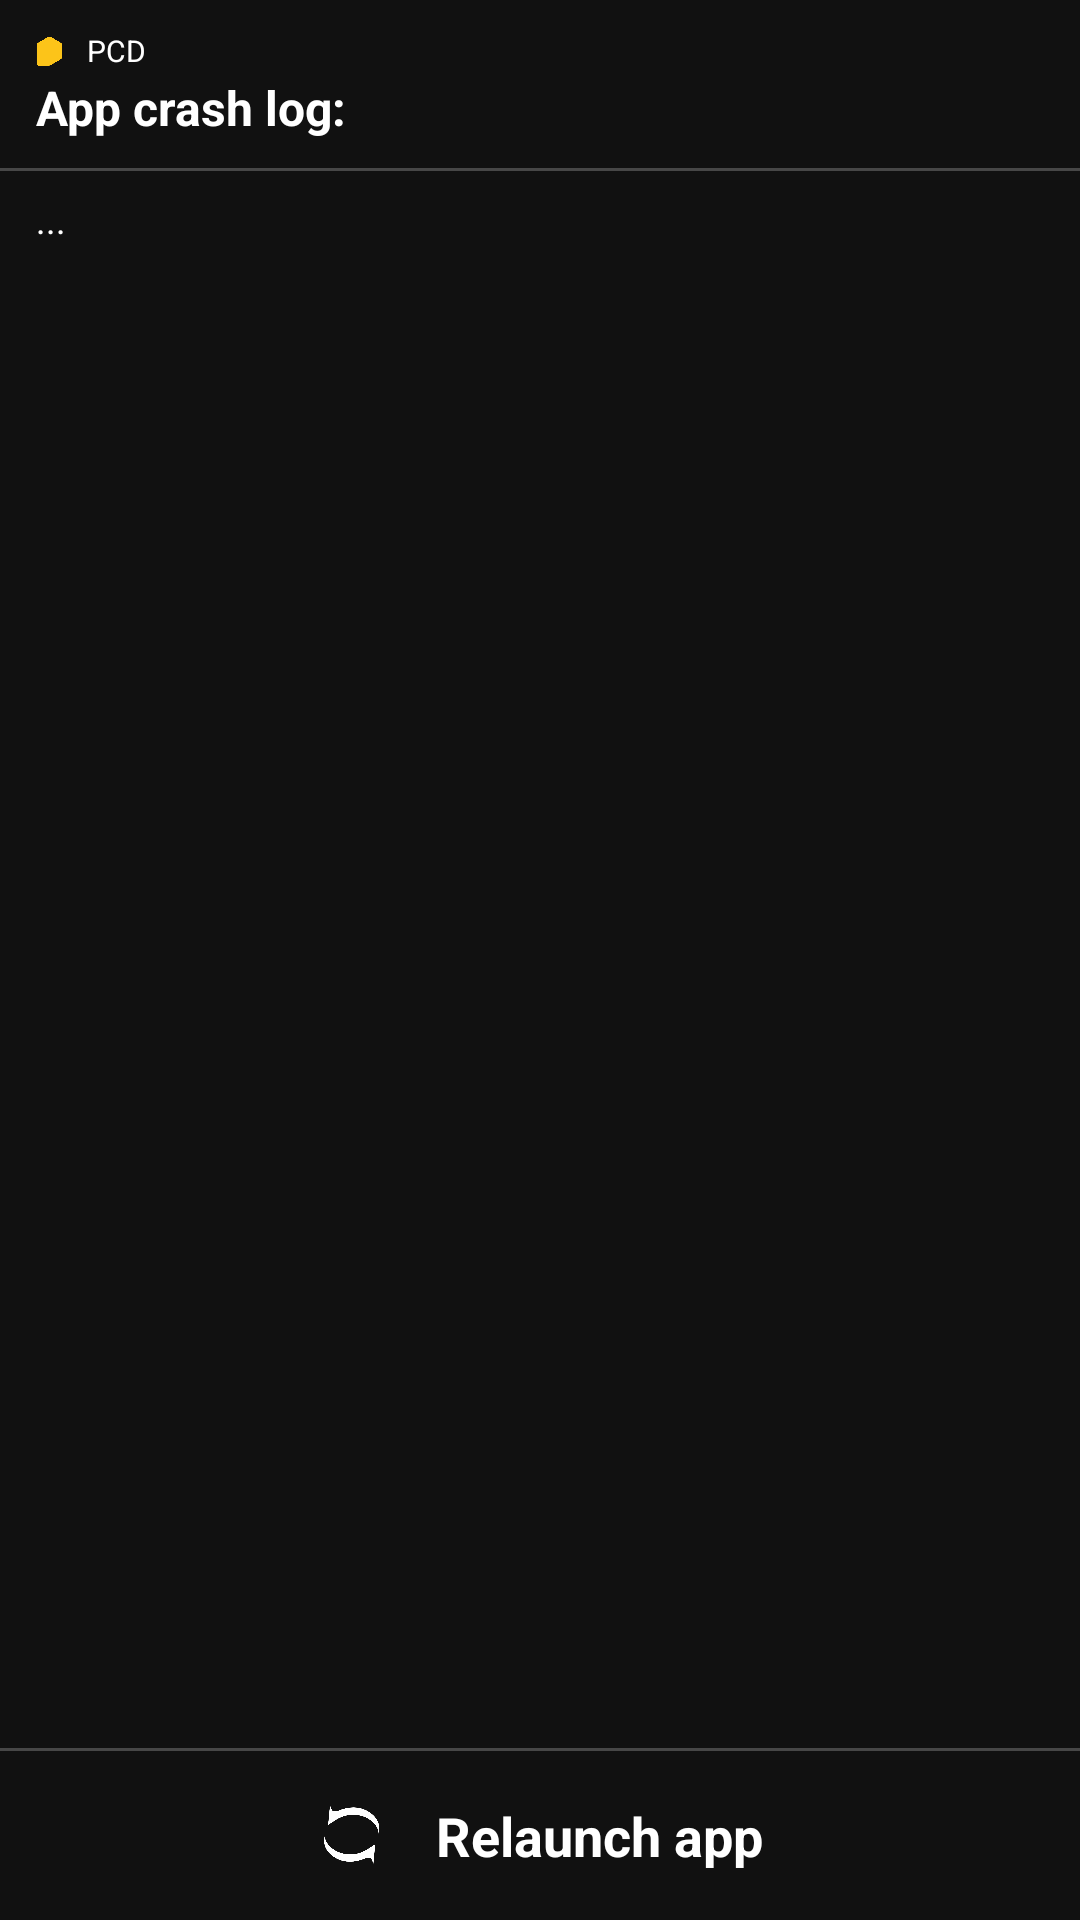

Here is an Android app screen rendered from its layout file. Give the layout XML and the strings, colors and styles it references.
<!-- AndroidManifest.xml: application theme AppTheme -->
<!-- res/layout/debug.xml -->
<LinearLayout
	xmlns:android="http://schemas.android.com/apk/res/android"
	xmlns:app="http://schemas.android.com/apk/res-auto"
	xmlns:tools="http://schemas.android.com/tools"
	android:layout_width="match_parent"
	android:layout_height="match_parent"
android:background="@color/colorPrimary"
android:fitsSystemWindows="true"
	android:orientation="vertical">
	<LinearLayout
		android:id="@+id/linear1"
		android:layout_width="match_parent"
		android:layout_height="match_parent"
		android:background="#111111"
		android:orientation="vertical"
		android:layout_weight="1">
		<LinearLayout
			android:id="@+id/linear2"
			android:layout_width="match_parent"
			android:layout_height="56dp"
			android:paddingLeft="4dp"
			android:paddingRight="4dp"
			android:gravity="center_vertical"
			android:orientation="horizontal">
			<LinearLayout
				android:id="@+id/LinearLayout6"
				android:layout_width="wrap_content"
				android:layout_height="match_parent"
				android:gravity="center_vertical"
				android:orientation="vertical">
				<LinearLayout
					android:id="@+id/LinearLayout11"
					android:layout_width="wrap_content"
					android:layout_height="16dp"
					android:gravity="left|center_vertical"
					android:orientation="horizontal">
					<ImageView
						android:id="@+id/ImageView2"
						android:layout_width="25dp"
						android:layout_height="16dp"
						android:src="@drawable/app_ic"
						android:scaleType="fitCenter" />
					<TextView
						android:id="@+id/TextView5"
						android:layout_width="wrap_content"
						android:layout_height="wrap_content"
						android:text="PCD"
						android:textSize="10sp"
						android:textColor="#FFFFFF" />
				</LinearLayout>
				<TextView
					android:id="@+id/textview1"
					android:layout_width="wrap_content"
					android:layout_height="wrap_content"
					android:paddingLeft="8dp"
					android:paddingRight="8dp"
					android:gravity="center_vertical"
					android:text="App crash log:"
					android:textSize="16sp"
					android:textStyle="bold"
					android:textColor="#FFFFFF"
					android:singleLine="true" />
			</LinearLayout>
		</LinearLayout>
		<LinearLayout
			android:id="@+id/linear5"
			android:layout_width="match_parent"
			android:layout_height="1dp"
			android:padding="8dp"
			android:background="#474747"
			android:orientation="horizontal" />
		<LinearLayout
			android:id="@+id/linear3"
			android:layout_width="match_parent"
			android:layout_height="match_parent"
			android:paddingLeft="4dp"
			android:paddingRight="4dp"
			android:orientation="horizontal"
			android:layout_weight="1">
			<ScrollView
				android:id="@+id/vscroll2"
				android:layout_width="match_parent"
				android:layout_height="match_parent"
				android:overScrollMode="never"
				android:scrollbars="none">
				<LinearLayout
					android:id="@+id/LinearLayout10"
					android:layout_width="match_parent"
					android:layout_height="wrap_content"
					android:orientation="vertical">
					<TextView
						android:id="@+id/text"
						android:layout_width="wrap_content"
						android:layout_height="wrap_content"
						android:padding="8dp"
						android:text="..."
						android:textSize="12sp"
						android:textColor="#FFFFFF" />
				</LinearLayout>
			</ScrollView>
		</LinearLayout>
		<LinearLayout
			android:id="@+id/linear4"
			android:layout_width="match_parent"
			android:layout_height="wrap_content"
			android:gravity="right|center_vertical"
			android:orientation="vertical">
			<LinearLayout
				android:id="@+id/LinearLayout9"
				android:layout_width="match_parent"
				android:layout_height="1dp"
				android:padding="8dp"
				android:background="#474747"
				android:orientation="horizontal" />
			<LinearLayout
				android:id="@+id/LinearLayout7"
				android:layout_width="match_parent"
				android:layout_height="match_parent"
				android:padding="8dp"
				android:gravity="center_horizontal|center_vertical"
				android:orientation="horizontal">
				<LinearLayout
					android:id="@+id/edit"
					android:layout_width="150dp"
					android:layout_height="wrap_content"
					android:gravity="center_horizontal|center_vertical"
					android:orientation="horizontal"
					android:layout_weight="1">
					<ImageView
						android:id="@+id/imageview8"
						android:layout_width="40dp"
						android:layout_height="40dp"
						android:padding="8dp"
						android:src="@drawable/refresh"
						android:scaleType="fitCenter" />
					<TextView
						android:id="@+id/textview2"
						android:layout_width="wrap_content"
						android:layout_height="wrap_content"
						android:padding="8dp"
						android:text="Relaunch app"
						android:textSize="18sp"
						android:textStyle="bold"
						android:textColor="#FFFFFF"
						android:ellipsize="marquee"
						android:marqueeRepeatLimit="marquee_forever"
						android:scrollHorizontally="true" />
				</LinearLayout>
			</LinearLayout>
		</LinearLayout>
	</LinearLayout>
</LinearLayout>
<!-- resources referenced by this layout -->
<resources>
  <color name="colorPrimary">#111111</color>
  <!-- drawable app_ic: png bitmap (drawable-xhdpi, 6269 bytes) -->
  <!-- drawable refresh: png bitmap (drawable-xhdpi, 26006 bytes) -->
  <style name="AppTheme" parent="Theme.MaterialComponents.Light.NoActionBar.Bridge">
  		<item name="colorOnPrimary">@android:color/white</item>
  		<item name="colorPrimary">@color/colorPrimary</item>
  		<item name="colorPrimaryDark">@color/colorPrimaryDark</item>
  		<item name="colorAccent">@color/colorAccent</item>
  		<item name="colorControlHighlight">@color/colorControlHighlight</item>
  		<item name="colorControlNormal">@color/colorControlNormal</item>
  	</style>
  <color name="colorPrimaryDark">#111111</color>
  <color name="colorAccent">#FFC107</color>
  <color name="colorControlHighlight">#FFE57F</color>
  <color name="colorControlNormal">#FFAB00</color>
</resources>
